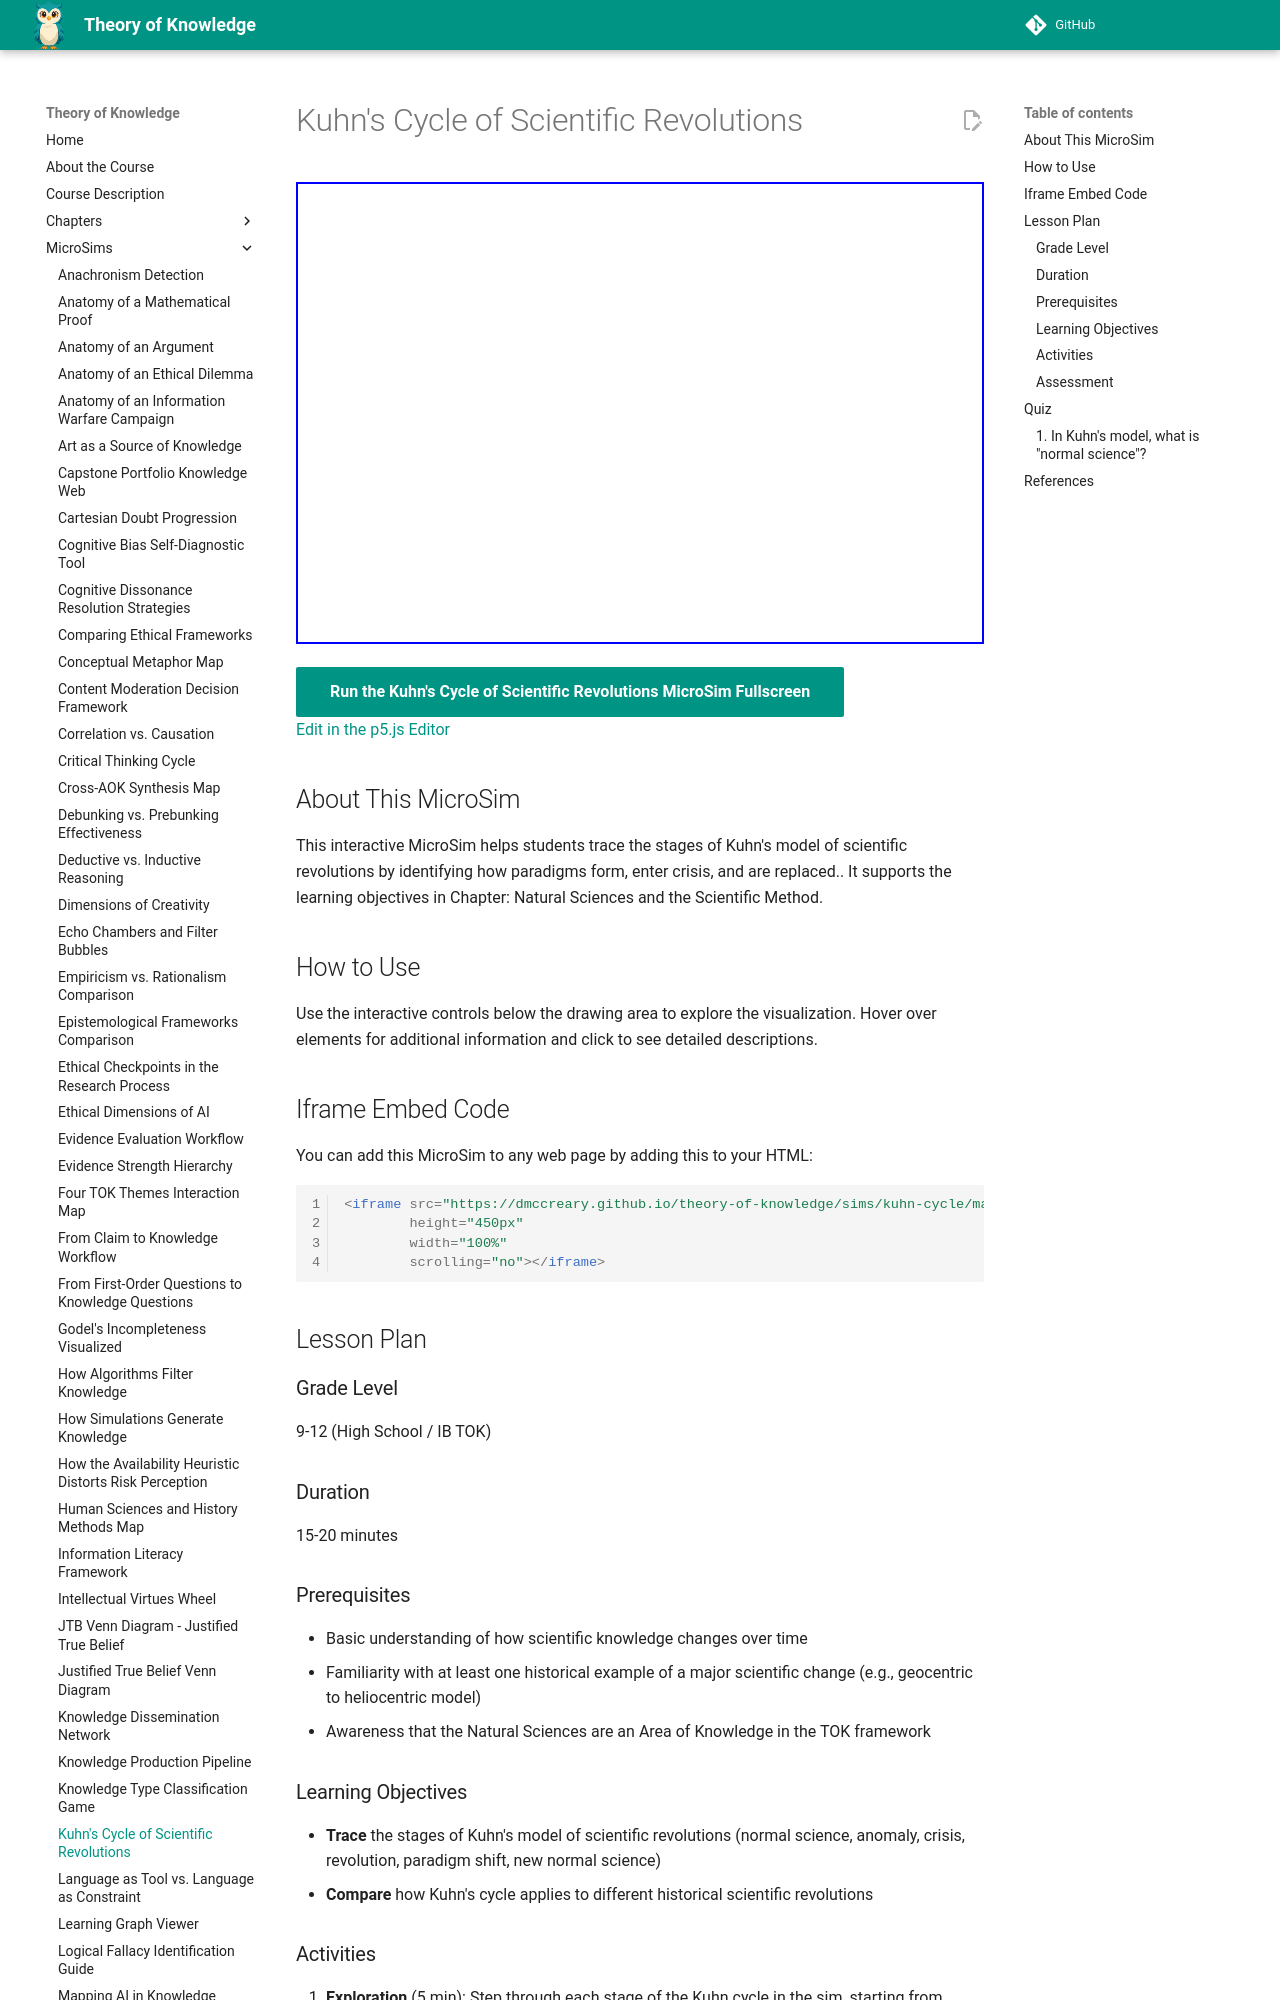

repository: dmccreary/theory-of-knowledge · page: sims/kuhn-cycle/index.html · generator: mkdocs

---
title: Kuhn's Cycle of Scientific Revolutions
description: Interactive p5.js MicroSim for kuhn's cycle of scientific revolutions.
image: /sims/kuhn-cycle/kuhn-cycle.png
og:image: /sims/kuhn-cycle/kuhn-cycle.png
twitter:image: /sims/kuhn-cycle/kuhn-cycle.png
social:
   cards: false
quality_score: 0
---

# Kuhn's Cycle of Scientific Revolutions

<iframe src="main.html" height="462" width="100%" scrolling="no"></iframe>

[Run the Kuhn's Cycle of Scientific Revolutions MicroSim Fullscreen](./main.html){ .md-button .md-button--primary }
<br/>
[Edit in the p5.js Editor](https://editor.p5js.org/)

## About This MicroSim

This interactive MicroSim helps students trace the stages of Kuhn's model of scientific revolutions by identifying how paradigms form, enter crisis, and are replaced.. It supports the learning objectives in Chapter: Natural Sciences and the Scientific Method.

## How to Use

Use the interactive controls below the drawing area to explore the visualization. Hover over elements for additional information and click to see detailed descriptions.

## Iframe Embed Code

You can add this MicroSim to any web page by adding this to your HTML:

```html
<iframe src="https://dmccreary.github.io/theory-of-knowledge/sims/kuhn-cycle/main.html"
        height="450px"
        width="100%"
        scrolling="no"></iframe>
```

## Lesson Plan

### Grade Level
9-12 (High School / IB TOK)

### Duration
15-20 minutes

### Prerequisites
- Basic understanding of how scientific knowledge changes over time
- Familiarity with at least one historical example of a major scientific change (e.g., geocentric to heliocentric model)
- Awareness that the Natural Sciences are an Area of Knowledge in the TOK framework

### Learning Objectives
- **Trace** the stages of Kuhn's model of scientific revolutions (normal science, anomaly, crisis, revolution, paradigm shift, new normal science)
- **Compare** how Kuhn's cycle applies to different historical scientific revolutions
